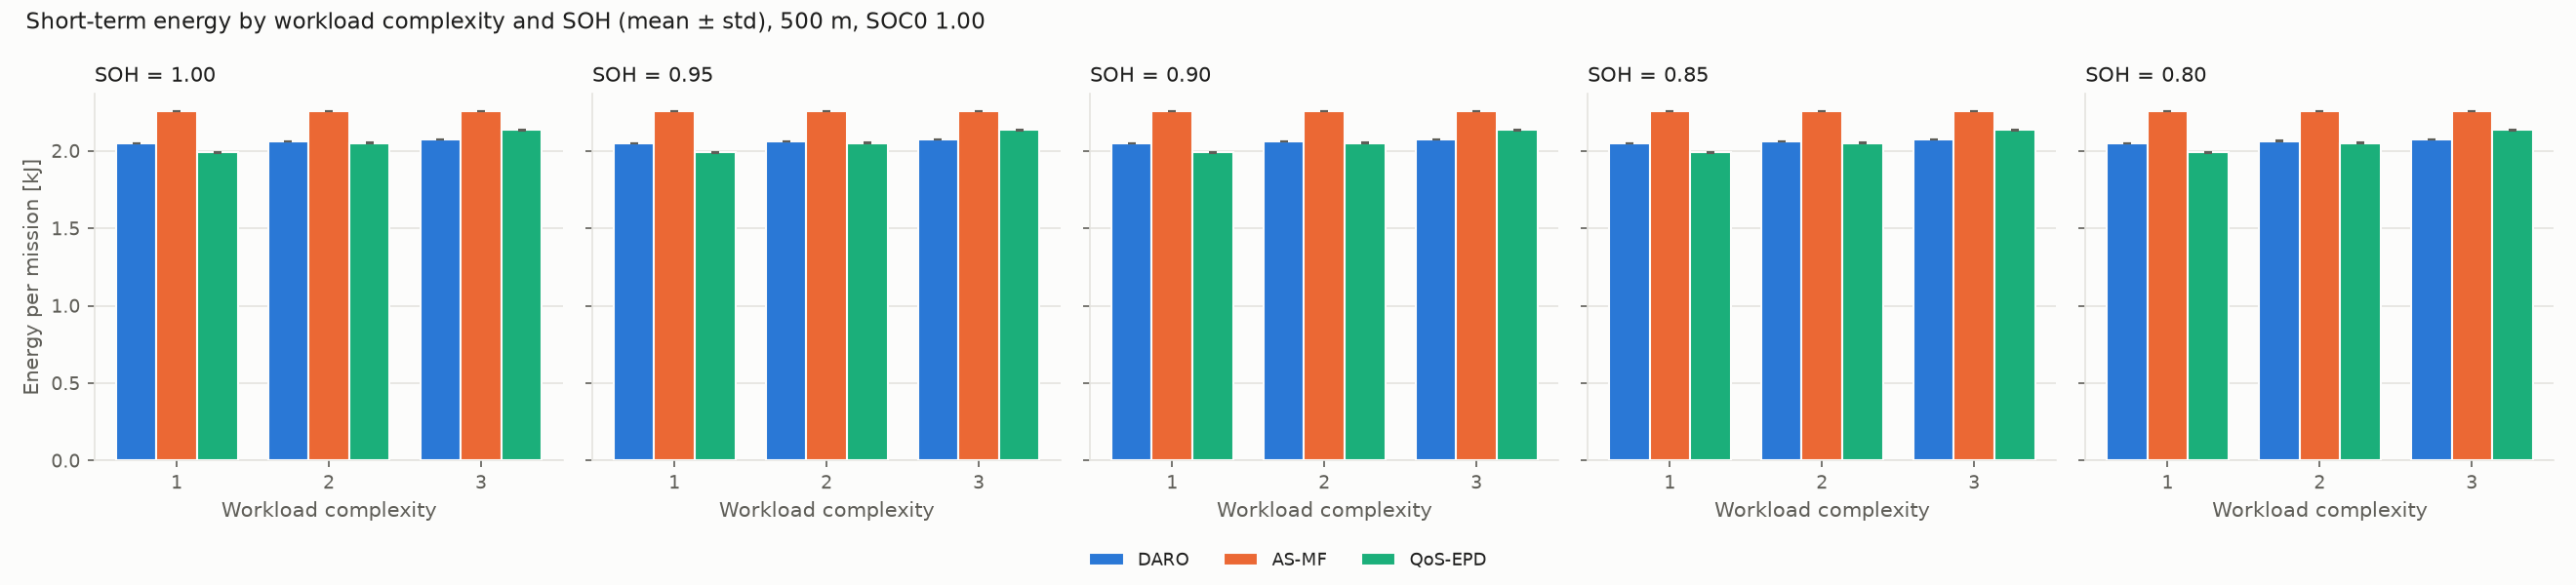

The table this chart was drawn from, first rows:
soh, complexity, policy, energy_kj, energy_kj_std, wh_per_km, wh_per_km_std, mission_time_s, mission_time_s_std, avg_speed_mps, avg_speed_mps_std, qos_viol_pct, qos_viol_pct_std, completed, completed_std, stress_proxy, stress_proxy_std, delta_soc, delta_soc_std
1.0, 1.0, DARO, 2.049, 0.0003723, 1.138, 0.0002068, 197.0, 0.0, 2.538, 0.0, 2.183, 0.325, 1.0, 0.0, 3.801, 0.001346, 0.007591, 1.3840390596190868e-06
1.0, 1.0, AS-MF, 2.256, 4.440892098500626e-16, 1.253, 2.220446049250313e-16, 202.0, 0.0, 2.475, 0.0, 0.0, 0.0, 1.0, 0.0, 4.502, 0.0, 0.008358, 0.0
1.0, 1.0, QoS-EPD, 1.989, 0.0004345, 1.105, 0.0002414, 175.0, 0.0, 2.857, 0.0, 0.0, 0.0, 1.0, 0.0, 4.043, 0.001776, 0.007372, 1.6177557631739218e-06
1.0, 2.0, DARO, 2.064, 0.0004159, 1.146, 0.0002311, 199.0, 0.0, 2.513, 4.440892098500626e-16, 10.5, 0.9653, 1.0, 0.0, 3.825, 0.001414, 0.007644, 1.5454410615391287e-06
1.0, 2.0, AS-MF, 2.256, 4.440892098500626e-16, 1.253, 2.220446049250313e-16, 202.0, 0.0, 2.475, 0.0, 0.0, 0.0, 1.0, 0.0, 4.502, 0.0, 0.008358, 0.0
1.0, 2.0, QoS-EPD, 2.051, 0.0009525, 1.139, 0.0005292, 178.0, 0.0, 2.809, 0.0, 0.0, 0.0, 1.0, 0.0, 4.23, 0.002693, 0.007602, 3.528667902516578e-06
1.0, 3.0, DARO, 2.075, 0.0006096, 1.153, 0.0003386, 200.0, 0.0, 2.5, 0.0, 58.7, 3.1, 1.0, 0.0, 3.846, 0.002102, 0.007686, 2.2656140084830027e-06
1.0, 3.0, AS-MF, 2.256, 4.440892098500626e-16, 1.253, 2.220446049250313e-16, 202.0, 0.0, 2.475, 0.0, 0.0, 0.0, 1.0, 0.0, 4.502, 0.0, 0.008358, 0.0
1.0, 3.0, QoS-EPD, 2.136, 0.003454, 1.187, 0.001919, 182.5, 0.5, 2.74, 0.007506, 0.1645, 0.3515, 1.0, 0.0, 4.468, 0.009642, 0.007917, 1.2821645821620056e-05
0.95, 1.0, DARO, 2.049, 0.00037, 1.139, 0.0002056, 197.0, 0.0, 2.538, 0.0, 2.183, 0.325, 1.0, 0.0, 3.809, 0.001343, 0.008001, 1.449730655125908e-06
0.95, 1.0, AS-MF, 2.256, 4.440892098500626e-16, 1.253, 2.220446049250313e-16, 202.0, 0.0, 2.475, 0.0, 0.0, 0.0, 1.0, 0.0, 4.513, 0.0, 0.008808, 0.0
0.95, 1.0, QoS-EPD, 1.989, 0.0004345, 1.105, 0.0002414, 175.0, 0.0, 2.857, 0.0, 0.0, 0.0, 1.0, 0.0, 4.053, 0.00178, 0.007769, 1.704928166981913e-06
0.95, 2.0, DARO, 2.064, 0.0004151, 1.147, 0.0002306, 199.0, 0.0, 2.513, 4.440892098500626e-16, 10.4, 0.9003, 1.0, 0.0, 3.833, 0.001411, 0.008057, 1.625314697624717e-06
0.95, 2.0, AS-MF, 2.256, 4.440892098500626e-16, 1.253, 2.220446049250313e-16, 202.0, 0.0, 2.475, 0.0, 0.0, 0.0, 1.0, 0.0, 4.513, 0.0, 0.008808, 0.0
0.95, 2.0, QoS-EPD, 2.051, 0.0009525, 1.139, 0.0005292, 178.0, 0.0, 2.809, 0.0, 0.0, 0.0, 1.0, 0.0, 4.24, 0.002699, 0.008011, 3.7187690936136054e-06
0.95, 3.0, DARO, 2.075, 0.0006091, 1.153, 0.0003384, 200.0, 0.0, 2.5, 0.0, 58.75, 3.164, 1.0, 0.0, 3.854, 0.00209, 0.008101, 2.3858226604826844e-06
0.95, 3.0, AS-MF, 2.256, 4.440892098500626e-16, 1.253, 2.220446049250313e-16, 202.0, 0.0, 2.475, 0.0, 0.0, 0.0, 1.0, 0.0, 4.513, 0.0, 0.008808, 0.0
0.95, 3.0, QoS-EPD, 2.136, 0.003454, 1.187, 0.001919, 182.5, 0.5, 2.74, 0.007506, 0.1645, 0.3515, 1.0, 0.0, 4.478, 0.009665, 0.008343, 1.3512459579627828e-05
0.9, 1.0, DARO, 2.049, 0.000368, 1.139, 0.0002044, 197.0, 0.0, 2.538, 0.0, 2.183, 0.3965, 1.0, 0.0, 3.817, 0.001341, 0.008455, 1.523487426593888e-06
0.9, 1.0, AS-MF, 2.256, 4.440892098500626e-16, 1.253, 2.220446049250313e-16, 202.0, 0.0, 2.475, 0.0, 0.0, 0.0, 1.0, 0.0, 4.523, 8.881784197001252e-16, 0.009309, 0.0
0.9, 1.0, QoS-EPD, 1.989, 0.0004345, 1.105, 0.0002414, 175.0, 0.0, 2.857, 0.0, 0.0, 0.0, 1.0, 0.0, 4.062, 0.001785, 0.00821, 1.8017941096418133e-06
0.9, 2.0, DARO, 2.064, 0.0004164, 1.147, 0.0002313, 199.0, 0.0, 2.513, 4.440892098500626e-16, 10.35, 0.8762, 1.0, 0.0, 3.841, 0.001416, 0.008515, 1.7230721433210828e-06
0.9, 2.0, AS-MF, 2.256, 4.440892098500626e-16, 1.253, 2.220446049250313e-16, 202.0, 0.0, 2.475, 0.0, 0.0, 0.0, 1.0, 0.0, 4.523, 8.881784197001252e-16, 0.009309, 0.0
0.9, 2.0, QoS-EPD, 2.051, 0.0009525, 1.139, 0.0005292, 178.0, 0.0, 2.809, 0.0, 0.0, 0.0, 1.0, 0.0, 4.25, 0.002705, 0.008466, 3.9300096070053425e-06
0.9, 3.0, DARO, 2.075, 0.0006074, 1.153, 0.0003374, 200.0, 0.0, 2.5, 0.0, 58.75, 3.164, 1.0, 0.0, 3.862, 0.002075, 0.008561, 2.5140262685160925e-06
0.9, 3.0, AS-MF, 2.256, 4.440892098500626e-16, 1.253, 2.220446049250313e-16, 202.0, 0.0, 2.475, 0.0, 0.0, 0.0, 1.0, 0.0, 4.523, 8.881784197001252e-16, 0.009309, 0.0
0.9, 3.0, QoS-EPD, 2.136, 0.003454, 1.187, 0.001919, 182.5, 0.5, 2.74, 0.007506, 0.1645, 0.3515, 1.0, 0.0, 4.489, 0.009688, 0.008817, 1.428009307987555e-05
0.85, 1.0, DARO, 2.05, 0.0003661, 1.139, 0.0002034, 197.0, 0.0, 2.538, 0.0, 2.234, 0.4652, 1.0, 0.0, 3.825, 0.001341, 0.008964, 1.6067958993529005e-06
0.85, 1.0, AS-MF, 2.256, 4.440892098500626e-16, 1.253, 2.220446049250313e-16, 202.0, 0.0, 2.475, 0.0, 0.0, 0.0, 1.0, 0.0, 4.534, 0.0, 0.009868, 0.0
0.85, 1.0, QoS-EPD, 1.989, 0.0004345, 1.105, 0.0002414, 175.0, 0.0, 2.857, 0.0, 0.0, 0.0, 1.0, 0.0, 4.072, 0.001789, 0.008703, 1.9100647410499907e-06
0.85, 2.0, DARO, 2.064, 0.0004187, 1.147, 0.0002326, 199.0, 0.0, 2.513, 4.440892098500626e-16, 10.4, 0.8424, 1.0, 0.0, 3.849, 0.001425, 0.009027, 1.8369187193056745e-06
0.85, 2.0, AS-MF, 2.256, 4.440892098500626e-16, 1.253, 2.220446049250313e-16, 202.0, 0.0, 2.475, 0.0, 0.0, 0.0, 1.0, 0.0, 4.534, 0.0, 0.009868, 0.0
0.85, 2.0, QoS-EPD, 2.051, 0.0009525, 1.139, 0.0005292, 178.0, 0.0, 2.809, 0.0, 0.0, 0.0, 1.0, 0.0, 4.26, 0.002712, 0.008975, 4.166121128970401e-06
0.85, 3.0, DARO, 2.075, 0.0006054, 1.153, 0.0003363, 200.0, 0.0, 2.5, 0.0, 58.75, 3.164, 1.0, 0.0, 3.87, 0.00206, 0.009076, 2.6563214367716984e-06
0.85, 3.0, AS-MF, 2.256, 4.440892098500626e-16, 1.253, 2.220446049250313e-16, 202.0, 0.0, 2.475, 0.0, 0.0, 0.0, 1.0, 0.0, 4.534, 0.0, 0.009868, 0.0
0.85, 3.0, QoS-EPD, 2.136, 0.003454, 1.187, 0.001919, 182.5, 0.5, 2.74, 0.007506, 0.1645, 0.3515, 1.0, 0.0, 4.499, 0.009711, 0.009347, 1.513810729823107e-05
0.8, 1.0, DARO, 2.05, 0.0003668, 1.139, 0.0002038, 197.0, 0.0, 2.538, 0.0, 2.183, 0.5101, 1.0, 0.0, 3.825, 0.001343, 0.009524, 1.7105962354064312e-06
0.8, 1.0, AS-MF, 2.256, 4.440892098500626e-16, 1.253, 2.220446049250313e-16, 202.0, 0.0, 2.475, 0.0, 0.0, 0.0, 1.0, 0.0, 4.534, 8.881784197001252e-16, 0.01048, 0.0
0.8, 1.0, QoS-EPD, 1.989, 0.0004345, 1.105, 0.0002414, 175.0, 0.0, 2.857, 0.0, 0.0, 0.0, 1.0, 0.0, 4.072, 0.001789, 0.009247, 2.0294466359407507e-06
0.8, 2.0, DARO, 2.064, 0.000419, 1.147, 0.0002328, 199.0, 0.0, 2.513, 4.440892098500626e-16, 10.35, 0.8468, 1.0, 0.0, 3.849, 0.001427, 0.009591, 1.953121947296347e-06
0.8, 2.0, AS-MF, 2.256, 4.440892098500626e-16, 1.253, 2.220446049250313e-16, 202.0, 0.0, 2.475, 0.0, 0.0, 0.0, 1.0, 0.0, 4.534, 8.881784197001252e-16, 0.01048, 0.0
0.8, 2.0, QoS-EPD, 2.051, 0.0009525, 1.139, 0.0005292, 178.0, 0.0, 2.809, 0.0, 0.0, 0.0, 1.0, 0.0, 4.26, 0.002712, 0.009536, 4.426513415523827e-06
0.8, 3.0, DARO, 2.075, 0.0006045, 1.153, 0.0003358, 200.0, 0.0, 2.5, 0.0, 58.65, 3.091, 1.0, 0.0, 3.87, 0.002056, 0.009644, 2.818128279616236e-06
0.8, 3.0, AS-MF, 2.256, 4.440892098500626e-16, 1.253, 2.220446049250313e-16, 202.0, 0.0, 2.475, 0.0, 0.0, 0.0, 1.0, 0.0, 4.534, 8.881784197001252e-16, 0.01048, 0.0
0.8, 3.0, QoS-EPD, 2.136, 0.003454, 1.187, 0.001919, 182.5, 0.5, 2.74, 0.007506, 0.1645, 0.3515, 1.0, 0.0, 4.499, 0.009711, 0.009931, 1.6084271028307365e-05
